12-way image classification set "224x224" from GitHub (saloviho/SORRY); label vocabulary: adware, benign, crypto miner, downloader, dropper, file infector, flooder, installer, packed, ransomware, spyware, worm.

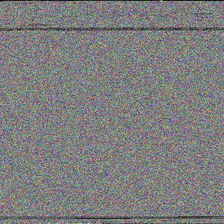
Label: crypto miner

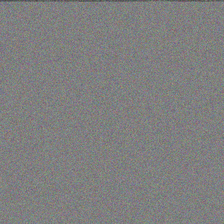
Label: packed

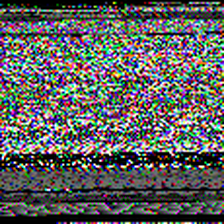
Label: file infector

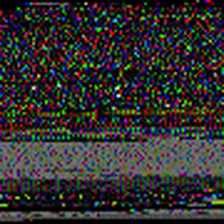
Label: spyware

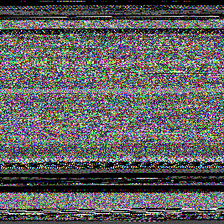
Label: downloader

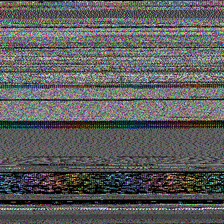
Label: adware
